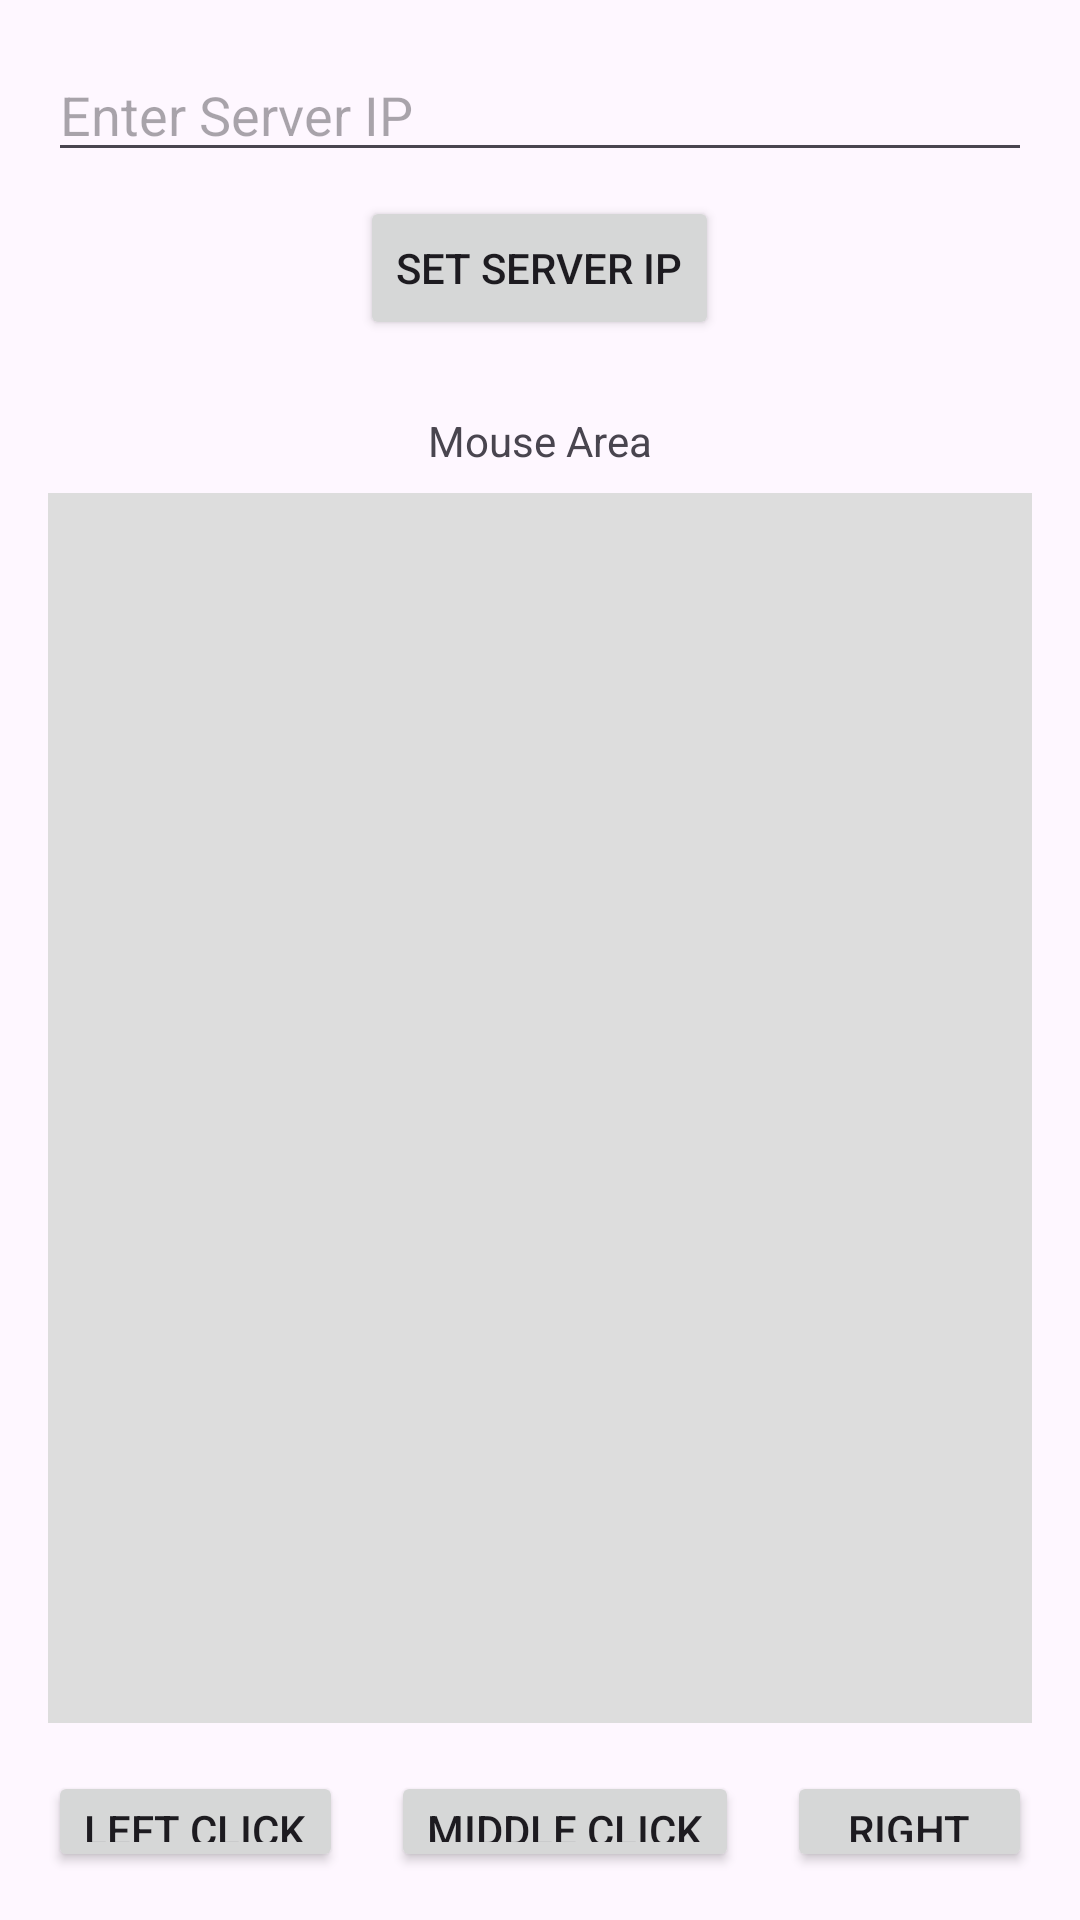

This screen was rendered from an Android layout file. Write that file and the resources it references.
<!-- AndroidManifest.xml: application theme Theme.AndroControl -->
<!-- res/layout/activity_main.xml -->
<LinearLayout
    xmlns:android="http://schemas.android.com/apk/res/android"
    android:layout_width="match_parent"
    android:layout_height="match_parent"
    android:orientation="vertical"
    android:padding="16dp">
    
    <EditText
        android:id="@+id/inputServerIp"
        android:layout_width="match_parent"
        android:layout_height="wrap_content"
        android:hint="Enter Server IP"
        android:inputType="text"
        android:layout_marginBottom="8dp" />
    <Button
        android:id="@+id/btnSetServerIp"
        android:layout_width="wrap_content"
        android:layout_height="wrap_content"
        android:text="Set Server IP"
        android:layout_gravity="center_horizontal"
        android:layout_marginBottom="16dp" />

    
    <TextView
        android:layout_width="wrap_content"
        android:layout_height="wrap_content"
        android:text="Mouse Area"
        android:layout_gravity="center_horizontal"
        android:padding="8dp" />

    <View
        android:id="@+id/touchPad"
        android:layout_width="match_parent"
        android:layout_height="410dp"
        android:layout_marginBottom="16dp"
        android:background="#DDDDDD" />

    
    <LinearLayout
        android:layout_width="match_parent"
        android:layout_height="wrap_content"
        android:orientation="horizontal"
        android:gravity="center_horizontal">
        <Button
            android:id="@+id/btnLeftClick"
            android:layout_width="wrap_content"
            android:layout_height="wrap_content"
            android:text="Left Click" />
        <Button
            android:id="@+id/btnMiddleClick"
            android:layout_width="wrap_content"
            android:layout_height="wrap_content"
            android:text="Middle Click"
            android:layout_marginStart="16dp" />
        <Button
            android:id="@+id/btnRightClick"
            android:layout_width="wrap_content"
            android:layout_height="wrap_content"
            android:text="Right Click"
            android:layout_marginStart="16dp" />
    </LinearLayout>

</LinearLayout>
<!-- resources referenced by this layout -->
<resources>
  <style name="Theme.AndroControl" parent="Base.Theme.AndroControl" />
  <style name="Base.Theme.AndroControl" parent="Theme.Material3.DayNight.NoActionBar">
          
          
      </style>
</resources>
